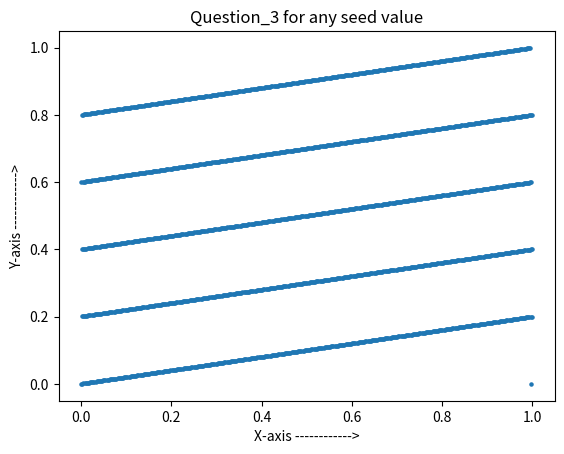

Here is the Python script that generated this plot:
import pandas as pd
import matplotlib.pyplot as plt 

x_axis_vals=[]
y_axis_vals=[]

def plot_graph(a,b,m):
    seed=100
    val=seed
    for i in range(0,m+1):
        current_val=val
        val=(current_val*a+b)%m
        x_axis_vals.append(current_val/m)
        y_axis_vals.append(val/m)
        if(val==seed):
            break
            

#We observe that the graph does not change pattern by varying the value of seed;
a=1229
b=1
m=2048
plot_graph(a,b,m) # Giving values to the fun plot_graph
plt.scatter(x_axis_vals,y_axis_vals,s=5)
plt.title('Question_3 for any seed value')
plt.xlabel('X-axis ------------>')
plt.ylabel('Y-axis ------------>')
plt.show()
